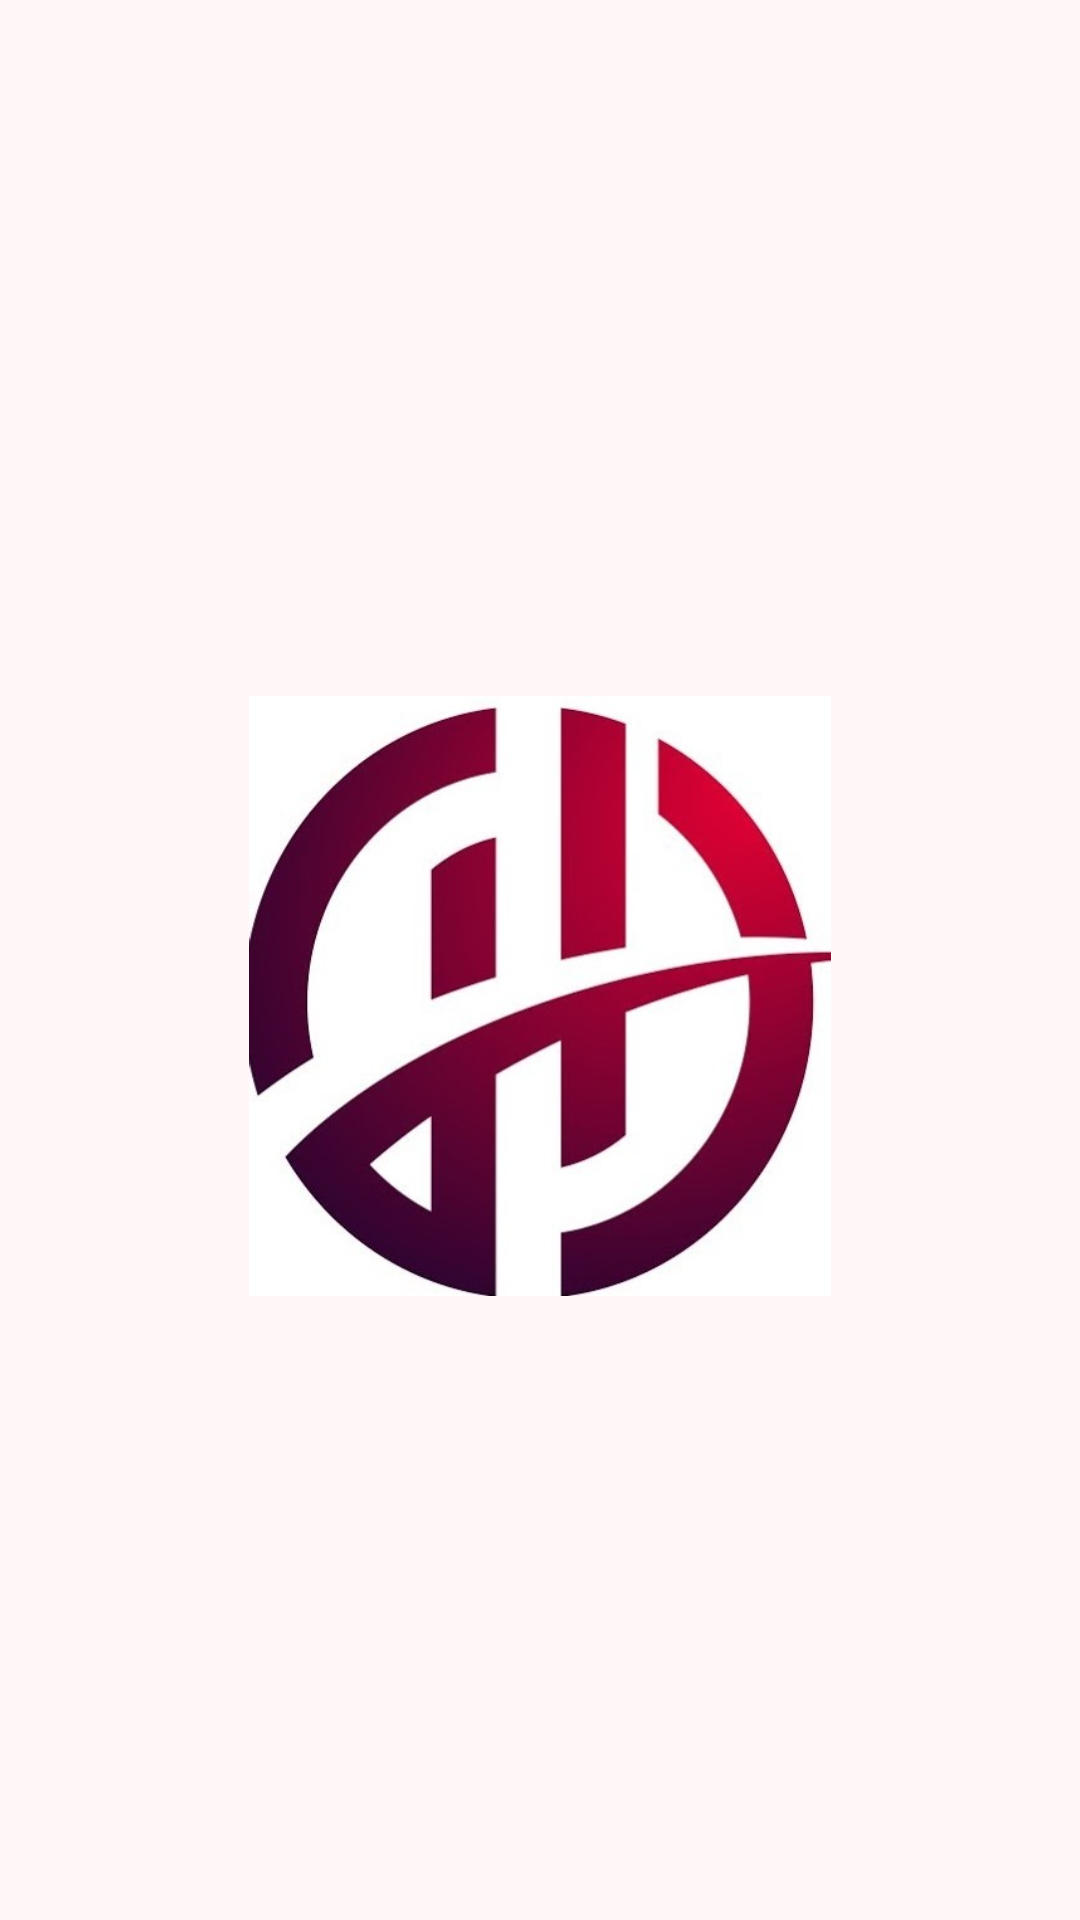

Write the Android layout XML for this screen, with the resource values it uses.
<!-- AndroidManifest.xml: activity theme SplashTheme -->
<!-- res/layout/activity_splash.xml -->
<?xml version="1.0" encoding="utf-8"?>
<androidx.constraintlayout.motion.widget.MotionLayout xmlns:android="http://schemas.android.com/apk/res/android"
    xmlns:app="http://schemas.android.com/apk/res-auto"
    xmlns:tools="http://schemas.android.com/tools"
    android:layout_width="match_parent"
    android:layout_height="match_parent"
    app:layoutDescription="@xml/activity_spalsh_scene"
    tools:context=".SplashActivity"
    android:id="@+id/motionLayout"
    android:paddingTop="24dp"
    android:background="@drawable/gradient">


    <ImageView
        android:id="@+id/logoImageView"
        android:layout_width="200dp"
        android:layout_height="200dp"
        android:src="@drawable/hlogo"
        app:layout_constraintBottom_toBottomOf="parent"
        app:layout_constraintEnd_toEndOf="parent"
        app:layout_constraintStart_toStartOf="parent"
        app:layout_constraintTop_toTopOf="parent" />

    <com.google.android.material.textview.MaterialTextView
        android:id="@+id/titleTextView"
        android:layout_width="194dp"
        android:layout_height="81dp"
        android:alpha="0.0"
        android:text="Hilty"
        android:textAppearance="@style/TextAppearance.MaterialComponents.Headline4"
        android:textColor="#1D0942"
        android:textSize="30dp"
        android:textStyle="bold"
        app:layout_constraintBottom_toBottomOf="parent"
        app:layout_constraintEnd_toEndOf="parent"
        app:layout_constraintHorizontal_bias="0.516"
        app:layout_constraintStart_toStartOf="parent"
        app:layout_constraintTop_toTopOf="parent"
        app:layout_constraintVertical_bias="0.52" />


    <com.google.android.material.textview.MaterialTextView
        android:id="@+id/copyrightTextView"
        android:layout_width="wrap_content"
        android:layout_height="wrap_content"
        android:alpha="0.0"
        android:text="Made By IVAN"
        android:textAlignment="center"
        android:textAppearance="@style/TextAppearance.MaterialComponents.Subtitle2"
        android:textColor="#673AB7"
        android:textStyle="bold"
        app:layout_constraintBottom_toBottomOf="parent"
        app:layout_constraintEnd_toEndOf="parent"
        app:layout_constraintStart_toStartOf="parent" />





</androidx.constraintlayout.motion.widget.MotionLayout>
<!-- resources referenced by this layout -->
<resources>
  <!-- drawable gradient (drawable) -->
  <?xml version="1.0" encoding="utf-8"?>
  
  <shape xmlns:android="http://schemas.android.com/apk/res/android">
  
      <gradient
          android:startColor="#FFF7F7"
          android:endColor="#FFF7F7"
          android:type="radial"
          android:gradientRadius="500dp"/>
  
  
  </shape>
  <!-- drawable hlogo: jpg bitmap (drawable-v24, 56376 bytes) -->
  <style name="SplashTheme" parent="Theme.AppCompat.DayNight.NoActionBar">
          <item name="android:windowBackground">@drawable/splash_background</item>
      </style>
  <!-- drawable splash_background (drawable) -->
  <?xml version="1.0" encoding="utf-8"?>
  
  <layer-list xmlns:android="http://schemas.android.com/apk/res/android">
      <item android:drawable="@drawable/gradient"/>
  
      <item android:drawable="@drawable/hlogo"
          android:width="200dp"
          android:height="200dp"
          android:gravity="center"/>
  
  
  
  </layer-list>
</resources>
